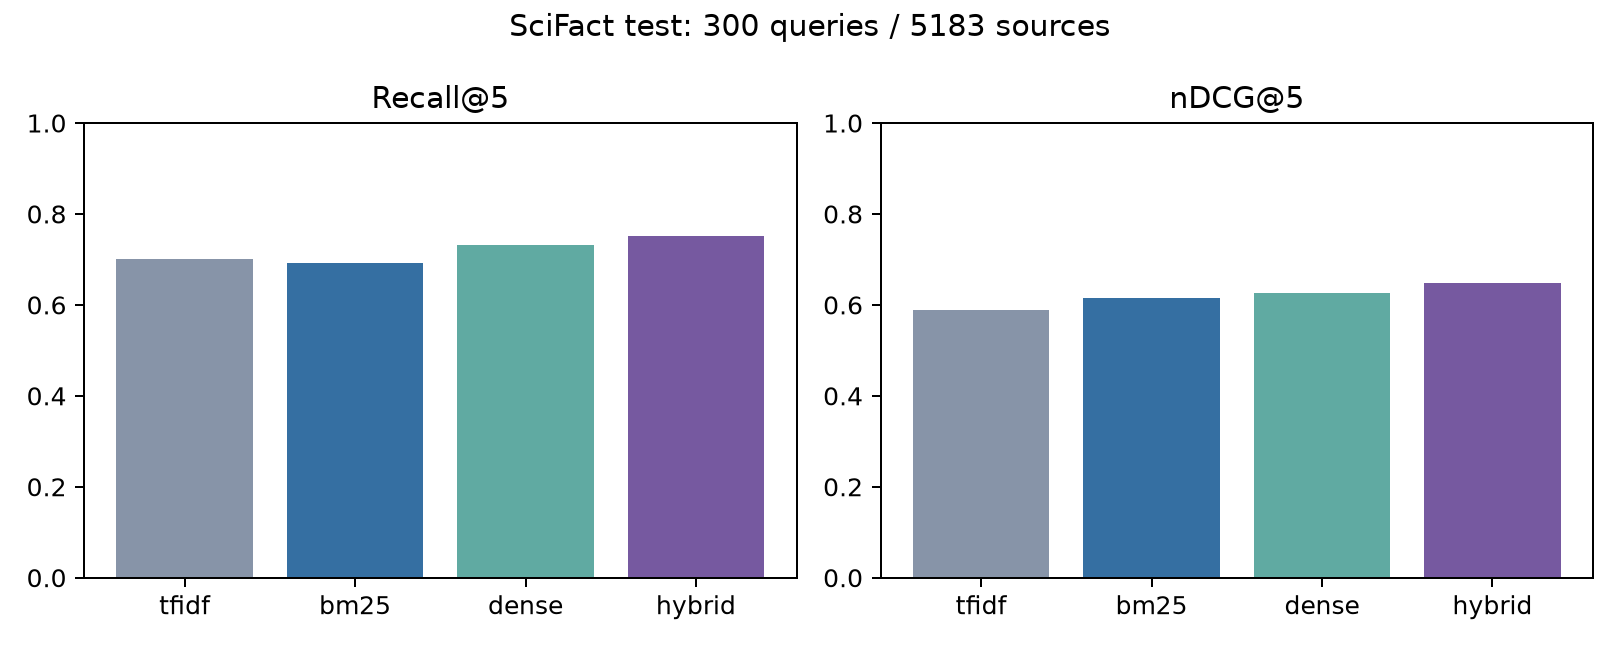

Source data for this figure (header and first rows):
method, queries, P@5, Recall@5, MRR@5, nDCG@5, seconds
tfidf, 300, 0.1513, 0.7011, 0.5607, 0.5888, 2.458
bm25, 300, 0.1487, 0.6911, 0.5971, 0.6161, 6.079
dense, 300, 0.16, 0.732, 0.5967, 0.6251, 12.72
hybrid, 300, 0.1647, 0.7526, 0.6196, 0.6487, 8.653
